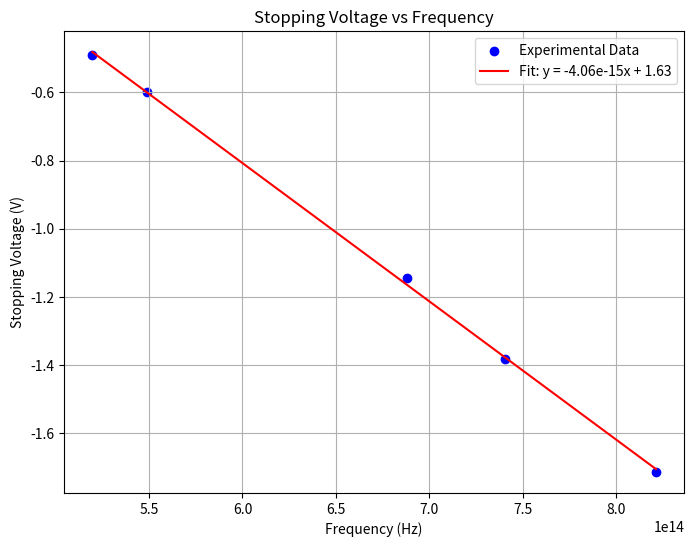
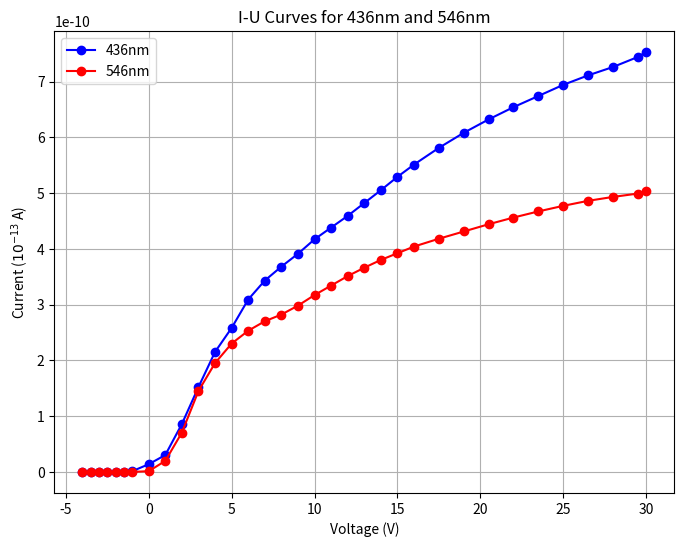
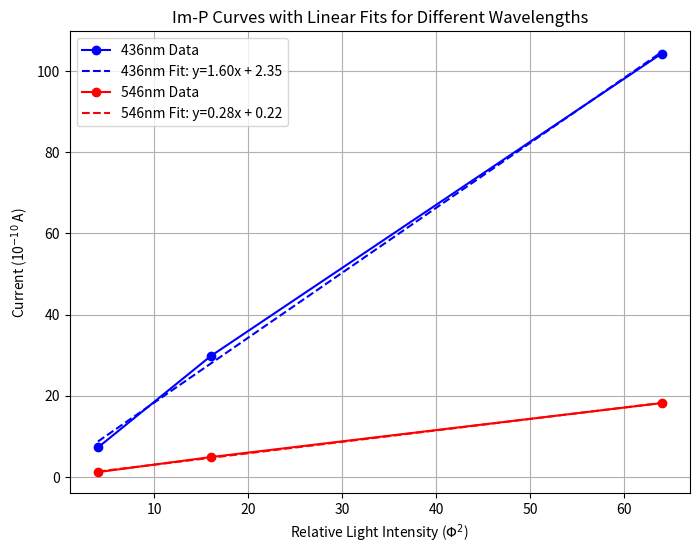
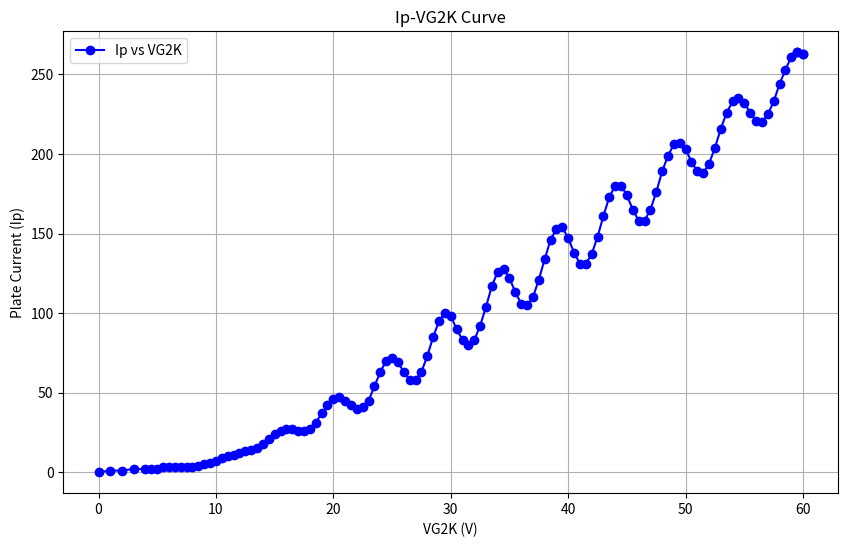

These charts were generated, in order, by the following Python code:
import numpy as np
import matplotlib.pyplot as plt
from scipy.signal import find_peaks

# --- Photoelectric Effect Plot: Stopping Voltage vs Frequency ---
# Data for wavelengths, frequencies, and stopping voltages
frequencies = np.array([8.214, 7.408, 6.879, 5.490, 5.196]) * 1e14  # in Hz
stopping_voltages = np.array([-1.7145, -1.3820, -1.1455, -0.59825, -0.4910])  # in V

# Plotting frequency vs stopping voltage
plt.figure(figsize=(8, 6))
plt.scatter(frequencies, stopping_voltages, color='b', label='Experimental Data')
coefficients = np.polyfit(frequencies, stopping_voltages, 1)
fit_line = np.polyval(coefficients, frequencies)
plt.plot(frequencies, fit_line, color='r', label=f'Fit: y = {coefficients[0]:.2e}x + {coefficients[1]:.2f}')
plt.title('Stopping Voltage vs Frequency')
plt.xlabel('Frequency (Hz)')
plt.ylabel('Stopping Voltage (V)')
plt.legend()
plt.grid(True)
plt.savefig('stopping_voltage_vs_frequency.png')
plt.show()

# --- Photoelectric Effect Plot: I-U Curves ---
# Voltage and current data for two conditions: 436nm and 546nm
voltage_ranges = np.array([-4, -3.5, -3, -2.5, -2, -1.5, -1, 0, 1, 2, 3, 4, 5, 6, 7, 8, 9, 10, 11, 12, 13, 14, 15, 16, 
                           17.5, 19, 20.5, 22, 23.5, 25, 26.5, 28, 29.5, 30])
current_436nm = np.array([-3.3, -3.3, -3.2, -3.2, -3.0, -2.5, 10.5, 136, 301, 858, 1520, 2150, 2580, 
                          3090, 3430, 3680, 3910, 4170, 4380, 4590, 4820, 5050, 5290, 5510, 5810, 
                          6080, 6320, 6540, 6740, 6940, 7110, 7260, 7440, 7530]) * 1e-13  # in A
current_546nm = np.array([-2.8, -2.8, -2.7, -2.7, -2.7, -2.6, -2.5, 10.8, 196, 704, 1450, 1950, 2300, 
                          2530, 2700, 2820, 2980, 3170, 3340, 3510, 3660, 3800, 3920, 4040, 4180, 
                          4310, 4440, 4560, 4670, 4770, 4860, 4930, 4990, 5030]) * 1e-13  # in A

# Plotting I-U curves
plt.figure(figsize=(8, 6))
plt.plot(voltage_ranges, current_436nm, marker='o', linestyle='-', color='b', label='436nm')
plt.plot(voltage_ranges, current_546nm, marker='o', linestyle='-', color='r', label='546nm')
plt.title('I-U Curves for 436nm and 546nm')
plt.xlabel('Voltage (V)')
plt.ylabel('Current ($10^{-13}$ A)')
plt.grid(True)
plt.legend()
plt.savefig('IU_curves.png')
plt.show()

# --- Photoelectric Effect Plot: Im-P Curves with Linear Fits ---
aperture_diameters = np.array([2, 4, 8])  # in mm
current_436nm_im_p = np.array([7.267, 29.767, 104.267])  # in 10^-10 A
current_546nm_im_p = np.array([1.2, 4.9, 18.2])  # in 10^-10 A
relative_light_intensity = aperture_diameters**2

# Linear fits
coeff_436nm = np.polyfit(relative_light_intensity, current_436nm_im_p, 1)
fit_line_436nm = np.polyval(coeff_436nm, relative_light_intensity)

coeff_546nm = np.polyfit(relative_light_intensity, current_546nm_im_p, 1)
fit_line_546nm = np.polyval(coeff_546nm, relative_light_intensity)

# Plotting Im-P curves for both wavelengths with linear fits
plt.figure(figsize=(8, 6))
plt.plot(relative_light_intensity, current_436nm_im_p, marker='o', linestyle='-', color='b', label='436nm Data')
plt.plot(relative_light_intensity, fit_line_436nm, linestyle='--', color='b', 
         label=f'436nm Fit: y={coeff_436nm[0]:.2f}x + {coeff_436nm[1]:.2f}')
plt.plot(relative_light_intensity, current_546nm_im_p, marker='o', linestyle='-', color='r', label='546nm Data')
plt.plot(relative_light_intensity, fit_line_546nm, linestyle='--', color='r', 
         label=f'546nm Fit: y={coeff_546nm[0]:.2f}x + {coeff_546nm[1]:.2f}')
plt.title('Im-P Curves with Linear Fits for Different Wavelengths')
plt.xlabel('Relative Light Intensity ($\Phi^2$)')
plt.ylabel('Current (10$^{-10}$ A)')
plt.grid(True)
plt.legend()
plt.savefig('Im_P_curves_with_fits.png')
plt.show()

# --- Ip-VG2K Curve ---
VG2K = np.concatenate([np.arange(0, 5, 1), np.arange(4.5, 60.5, 0.5)])
Ip = np.array([0, 1, 1, 2, 2, 2, 2, 3, 3, 3, 3, 3, 3, 4, 5, 6, 7, 9, 10, 11, 12, 13, 14, 15, 18, 21, 24, 26, 27, 
               27, 26, 26, 27, 31, 37, 42, 46, 47, 45, 42, 40, 41, 45, 54, 63, 70, 72, 69, 63, 58, 58, 63, 73, 
               85, 95, 100, 98, 90, 83, 80, 83, 92, 104, 117, 126, 128, 122, 113, 106, 105, 110, 121, 134, 146, 
               153, 154, 147, 138, 131, 131, 137, 148, 161, 173, 180, 180, 174, 165, 158, 158, 165, 176, 189, 
               199, 206, 207, 203, 195, 189, 188, 194, 204, 216, 226, 233, 235, 232, 226, 221, 220, 225, 233, 
               244, 253, 261, 264, 263])
VG2K_final = np.concatenate([VG2K, [59.5, 60.0]])
Ip_final = np.concatenate([Ip, [264, 263]])

# Plotting the Ip-VG2K curve
plt.figure(figsize=(10, 6))
plt.plot(VG2K_final, Ip_final, marker='o', linestyle='-', color='b', label='Ip vs VG2K')
plt.title('Ip-VG2K Curve')
plt.xlabel('VG2K (V)')
plt.ylabel('Plate Current (Ip)')
plt.grid(True)
plt.legend()
plt.savefig('Ip_VG2K_curve.png')
plt.show()
